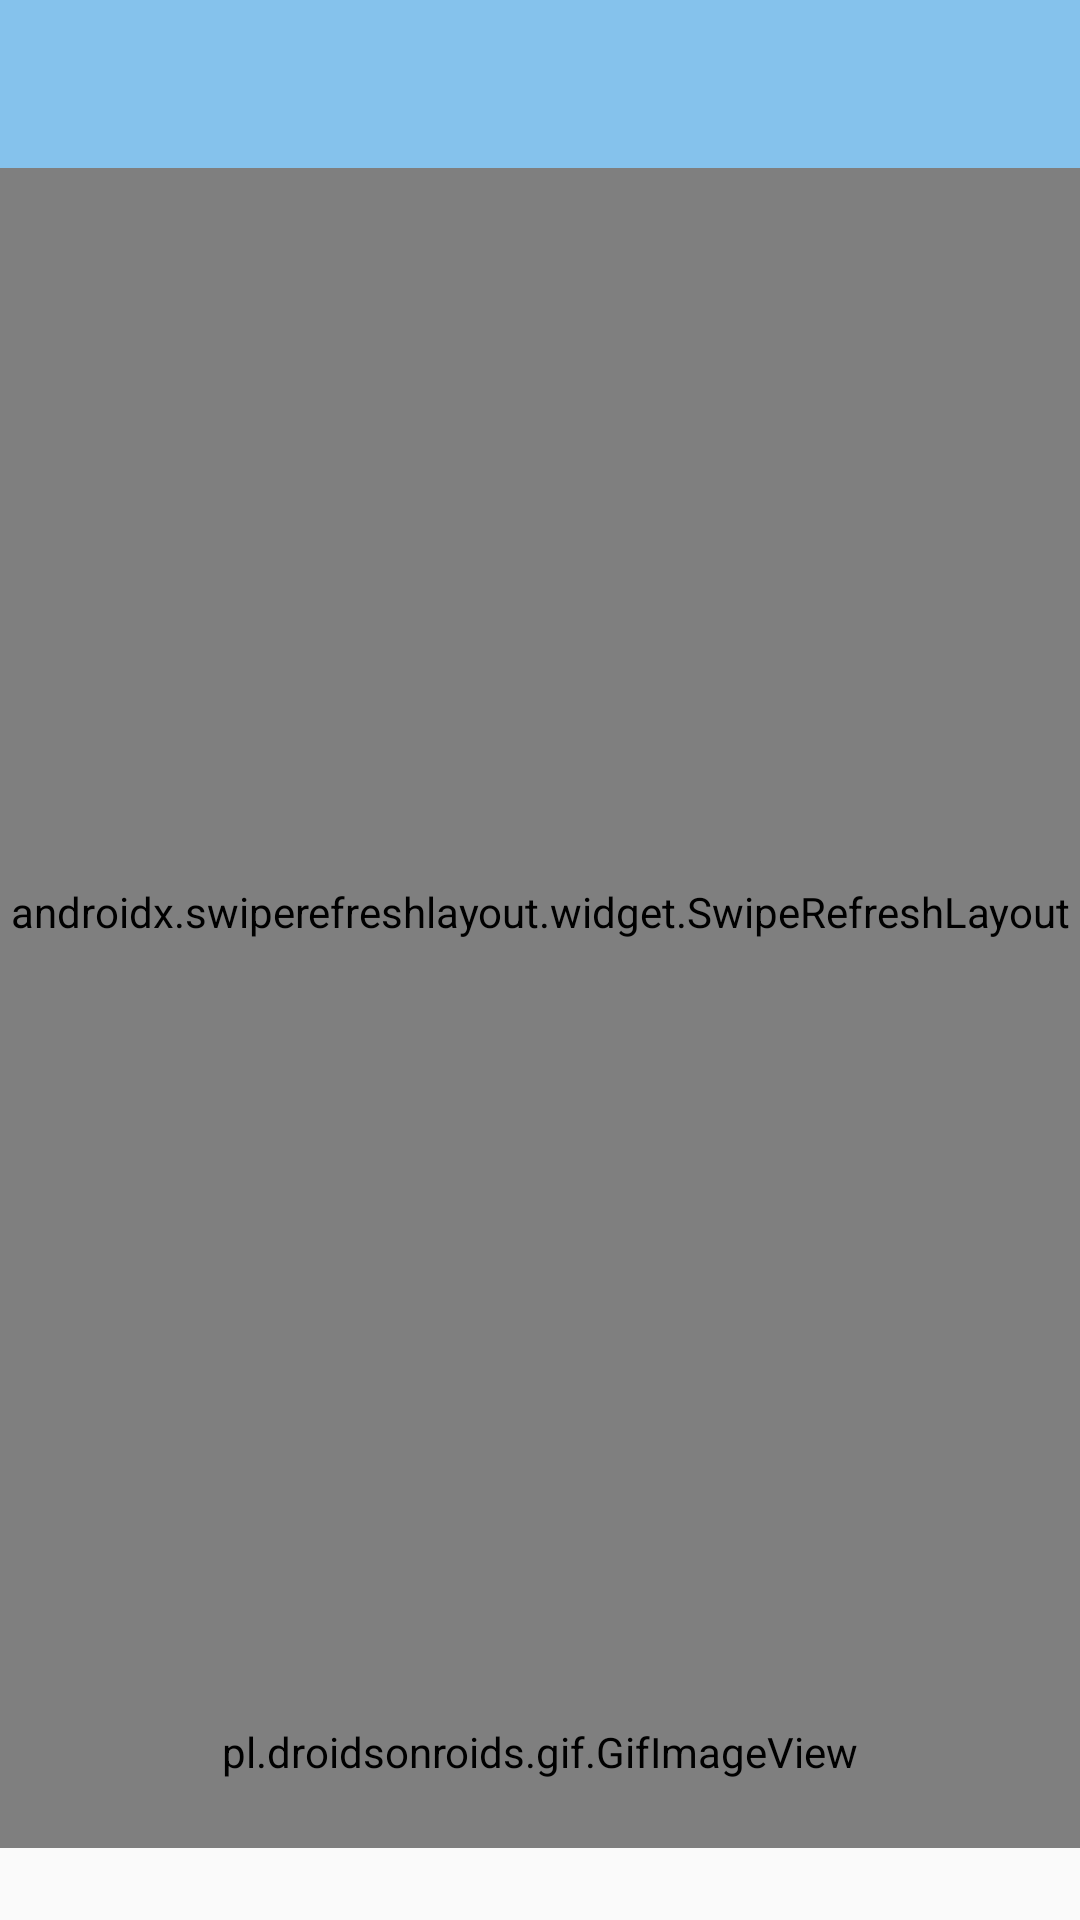

Here is an Android app screen rendered from its layout file. Give the layout XML and the strings, colors and styles it references.
<!-- AndroidManifest.xml: application theme AppTheme -->
<!-- res/layout/watchweb.xml -->
<?xml version="1.0" encoding="utf-8"?>
<androidx.constraintlayout.widget.ConstraintLayout xmlns:android="http://schemas.android.com/apk/res/android"
    xmlns:app="http://schemas.android.com/apk/res-auto"
    xmlns:tools="http://schemas.android.com/tools"
    android:layout_width="match_parent"
    android:layout_height="match_parent"
    app:layout_behavior="@string/appbar_scrolling_view_behavior">

    <LinearLayout
        android:id="@+id/backgroundlinear"
        android:layout_width="0dp"
        android:layout_height="0dp"
        android:background="@color/colorWhite"
        android:orientation="vertical"
        android:paddingTop="30dp"
        app:layout_constraintBottom_toTopOf="@+id/linear_gif"
        app:layout_constraintEnd_toEndOf="parent"
        app:layout_constraintHorizontal_bias="0.0"
        app:layout_constraintStart_toStartOf="parent"
        app:layout_constraintTop_toBottomOf="@+id/textView" />

    <TextView
        android:id="@+id/textView"
        android:layout_width="0dp"
        android:layout_height="?attr/actionBarSize"
        android:layout_gravity="center"
        android:background="?attr/colorPrimary"
        android:gravity="center"
        android:textColor="@color/colorWhite"
        android:textSize="21sp"
        android:textStyle="bold"
        app:layout_constraintBottom_toBottomOf="parent"
        app:layout_constraintEnd_toEndOf="parent"
        app:layout_constraintStart_toStartOf="parent"
        app:layout_constraintTop_toTopOf="parent"
        app:layout_constraintVertical_bias="0.0" />

    <TextView
        android:id="@+id/textView1"
        android:layout_width="wrap_content"
        android:layout_height="?attr/actionBarSize"
        android:layout_gravity="center"
        android:layout_marginStart="15dp"
        android:gravity="center"
        android:textColor="@color/colorWhite"
        app:layout_constraintBottom_toBottomOf="parent"
        app:layout_constraintEnd_toEndOf="parent"
        app:layout_constraintHorizontal_bias="0.0"
        app:layout_constraintStart_toStartOf="parent"
        app:layout_constraintTop_toTopOf="parent"
        app:layout_constraintVertical_bias="0.0" />

    <LinearLayout
        android:layout_width="0dp"
        android:layout_height="0dp"
        android:orientation="vertical"
        app:layout_constraintBottom_toTopOf="@+id/linear_gif"
        app:layout_constraintEnd_toEndOf="parent"
        app:layout_constraintStart_toStartOf="parent"
        app:layout_constraintTop_toBottomOf="@+id/textView">

        <ProgressBar
            android:id="@+id/progressBar"
            android:layout_width="match_parent"
            android:layout_height="3dp"
            android:progressDrawable="@drawable/progressbar"
            style="?android:attr/progressBarStyleHorizontal"
            android:visibility="gone" />

        <androidx.swiperefreshlayout.widget.SwipeRefreshLayout
            android:id="@+id/swiperefresh"
            android:layout_width="match_parent"
            android:layout_height="match_parent">

            <WebView
                android:id="@+id/web_view"
                android:layout_width="match_parent"
                android:layout_height="match_parent" />

        </androidx.swiperefreshlayout.widget.SwipeRefreshLayout>

    </LinearLayout>

    <LinearLayout
        android:id="@+id/linear_gif"
        android:layout_width="0dp"
        android:layout_height="0dp"
        android:layout_gravity="center"
        android:gravity="center"
        android:orientation="vertical"
        app:layout_constraintBottom_toTopOf="@+id/copyright"
        app:layout_constraintEnd_toEndOf="parent"
        app:layout_constraintHeight_percent="0.1"
        app:layout_constraintStart_toStartOf="parent">

        <pl.droidsonroids.gif.GifImageView
            android:id="@+id/imageView1"
            android:layout_width="match_parent"
            android:layout_height="match_parent"
            android:adjustViewBounds="true" />

    </LinearLayout>

    <TextView
        android:id="@+id/nowTime"
        android:layout_width="0dp"
        android:layout_height="12dp"
        android:layout_gravity="center"
        android:gravity="center"
        android:singleLine="true"
        android:text=""
        android:textSize="8sp"
        app:layout_constraintBottom_toBottomOf="parent"
        app:layout_constraintEnd_toEndOf="parent"
        app:layout_constraintStart_toStartOf="parent"
        app:layout_constraintTop_toTopOf="parent"
        app:layout_constraintVertical_bias="1.0"
        tools:ignore="SmallSp" />

    <TextView
        android:id="@+id/copyright"
        android:layout_width="0dp"
        android:layout_height="12dp"
        android:layout_gravity="center"
        android:gravity="center"
        android:textSize="8sp"
        app:layout_constraintBottom_toTopOf="@+id/nowTime"
        app:layout_constraintEnd_toEndOf="parent"
        app:layout_constraintStart_toStartOf="parent"
        app:layout_constraintTop_toTopOf="parent"
        app:layout_constraintVertical_bias="1.0"
        tools:ignore="SmallSp" />
</androidx.constraintlayout.widget.ConstraintLayout>
<!-- resources referenced by this layout -->
<resources>
  <color name="colorWhite">#FFFFFF</color>
  <!-- drawable progressbar (drawable) -->
  <?xml version="1.0" encoding="utf-8"?>
  <layer-list xmlns:android="http://schemas.android.com/apk/res/android" >
  
      <item android:id="@android:id/background">
          <shape>
              <corners android:radius="2dp" />
              <gradient
                  android:angle="270"
                  android:centerColor="#E3E3E3"
                  android:endColor="#E6E6E6"
                  android:startColor="#C8C8C8" />
          </shape>
      </item>
      <item android:id="@android:id/progress">
          <clip>
              <shape>
                  <corners android:radius="2dp" />
                  <gradient
                      android:centerColor="#B92EFF"
                      android:endColor="#CB63FF"
                      android:startColor="#DC96FF" />
              </shape>
          </clip>
      </item>
  </layer-list>
  <style name="AppTheme" parent="Theme.AppCompat.Light.DarkActionBar">
          
          <item name="colorPrimary">@color/colorPrimary</item>
          <item name="colorPrimaryDark">@color/colorPrimaryDark</item>
          <item name="colorAccent">@color/colorAccent</item>
      </style>
  <color name="colorPrimary">#85C2EC</color>
  <color name="colorPrimaryDark">#686868</color>
  <color name="colorAccent">#1457A6</color>
</resources>
